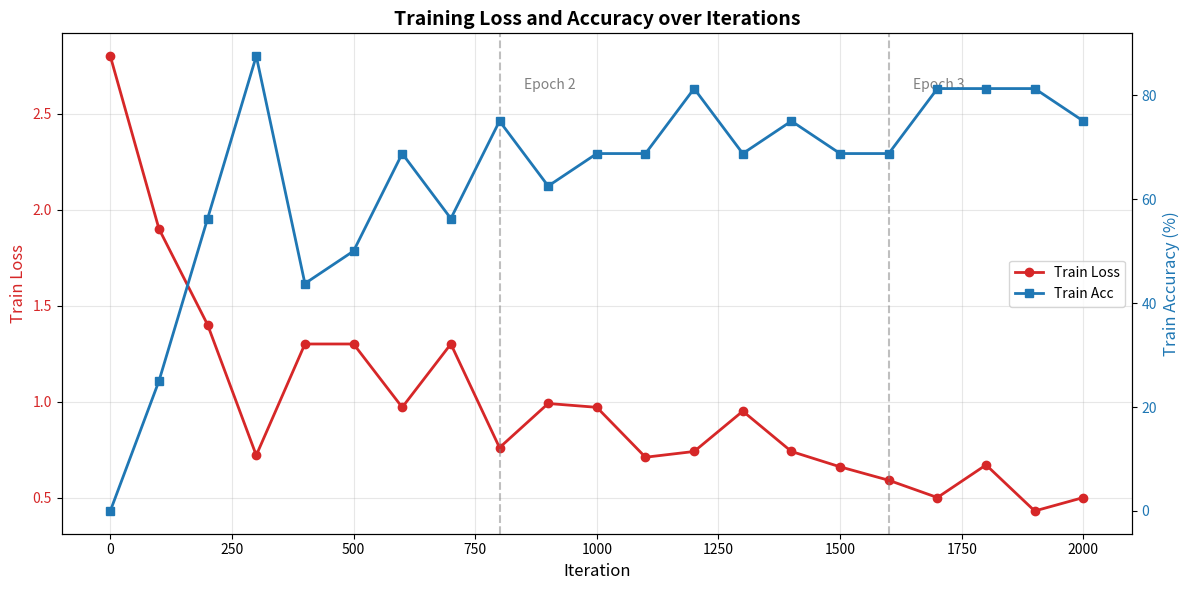

The matplotlib source for this figure:
import matplotlib.pyplot as plt
import numpy as np

# 数据
iters = [0, 100, 200, 300, 400, 500, 600, 700, 800, 900, 1000,
         1100, 1200, 1300, 1400, 1500, 1600, 1700, 1800, 1900, 2000]
train_loss = [2.8, 1.9, 1.4, 0.72, 1.3, 1.3, 0.97, 1.3, 0.76, 0.99, 0.97,
              0.71, 0.74, 0.95, 0.74, 0.66, 0.59, 0.5, 0.67, 0.43, 0.5]
train_acc = [0.00, 25.00, 56.25, 87.50, 43.75, 50.00, 68.75, 56.25, 75.00, 62.50, 68.75,
             68.75, 81.25, 68.75, 75.00, 68.75, 68.75, 81.25, 81.25, 81.25, 75.00]

# 创建图形和双Y轴
fig, ax1 = plt.subplots(figsize=(12, 6))

# 绘制训练损失
color = 'tab:red'
ax1.set_xlabel('Iteration', fontsize=12)
ax1.set_ylabel('Train Loss', color=color, fontsize=12)
ax1.plot(iters, train_loss, color=color, linewidth=2, marker='o', markersize=6, label='Train Loss')
ax1.tick_params(axis='y', labelcolor=color)
ax1.grid(True, alpha=0.3)

# 创建第二个Y轴
ax2 = ax1.twinx()
color = 'tab:blue'
ax2.set_ylabel('Train Accuracy (%)', color=color, fontsize=12)
ax2.plot(iters, train_acc, color=color, linewidth=2, marker='s', markersize=6, label='Train Acc')
ax2.tick_params(axis='y', labelcolor=color)

# 设置标题
plt.title('Training Loss and Accuracy over Iterations', fontsize=14, fontweight='bold')

# 添加图例
lines1, labels1 = ax1.get_legend_handles_labels()
lines2, labels2 = ax2.get_legend_handles_labels()
ax1.legend(lines1 + lines2, labels1 + labels2, loc='center right')

# 标注Epoch分界线
epoch_iters = [0, 800, 1600]
epoch_labels = ['Epoch 1', 'Epoch 2', 'Epoch 3']
for i, (iter_num, label) in enumerate(zip(epoch_iters[1:], epoch_labels[1:])):
    ax1.axvline(x=iter_num, color='gray', linestyle='--', alpha=0.5)
    ax1.text(iter_num + 50, ax1.get_ylim()[1] * 0.9, label, fontsize=10, color='gray')

plt.tight_layout()
plt.show()